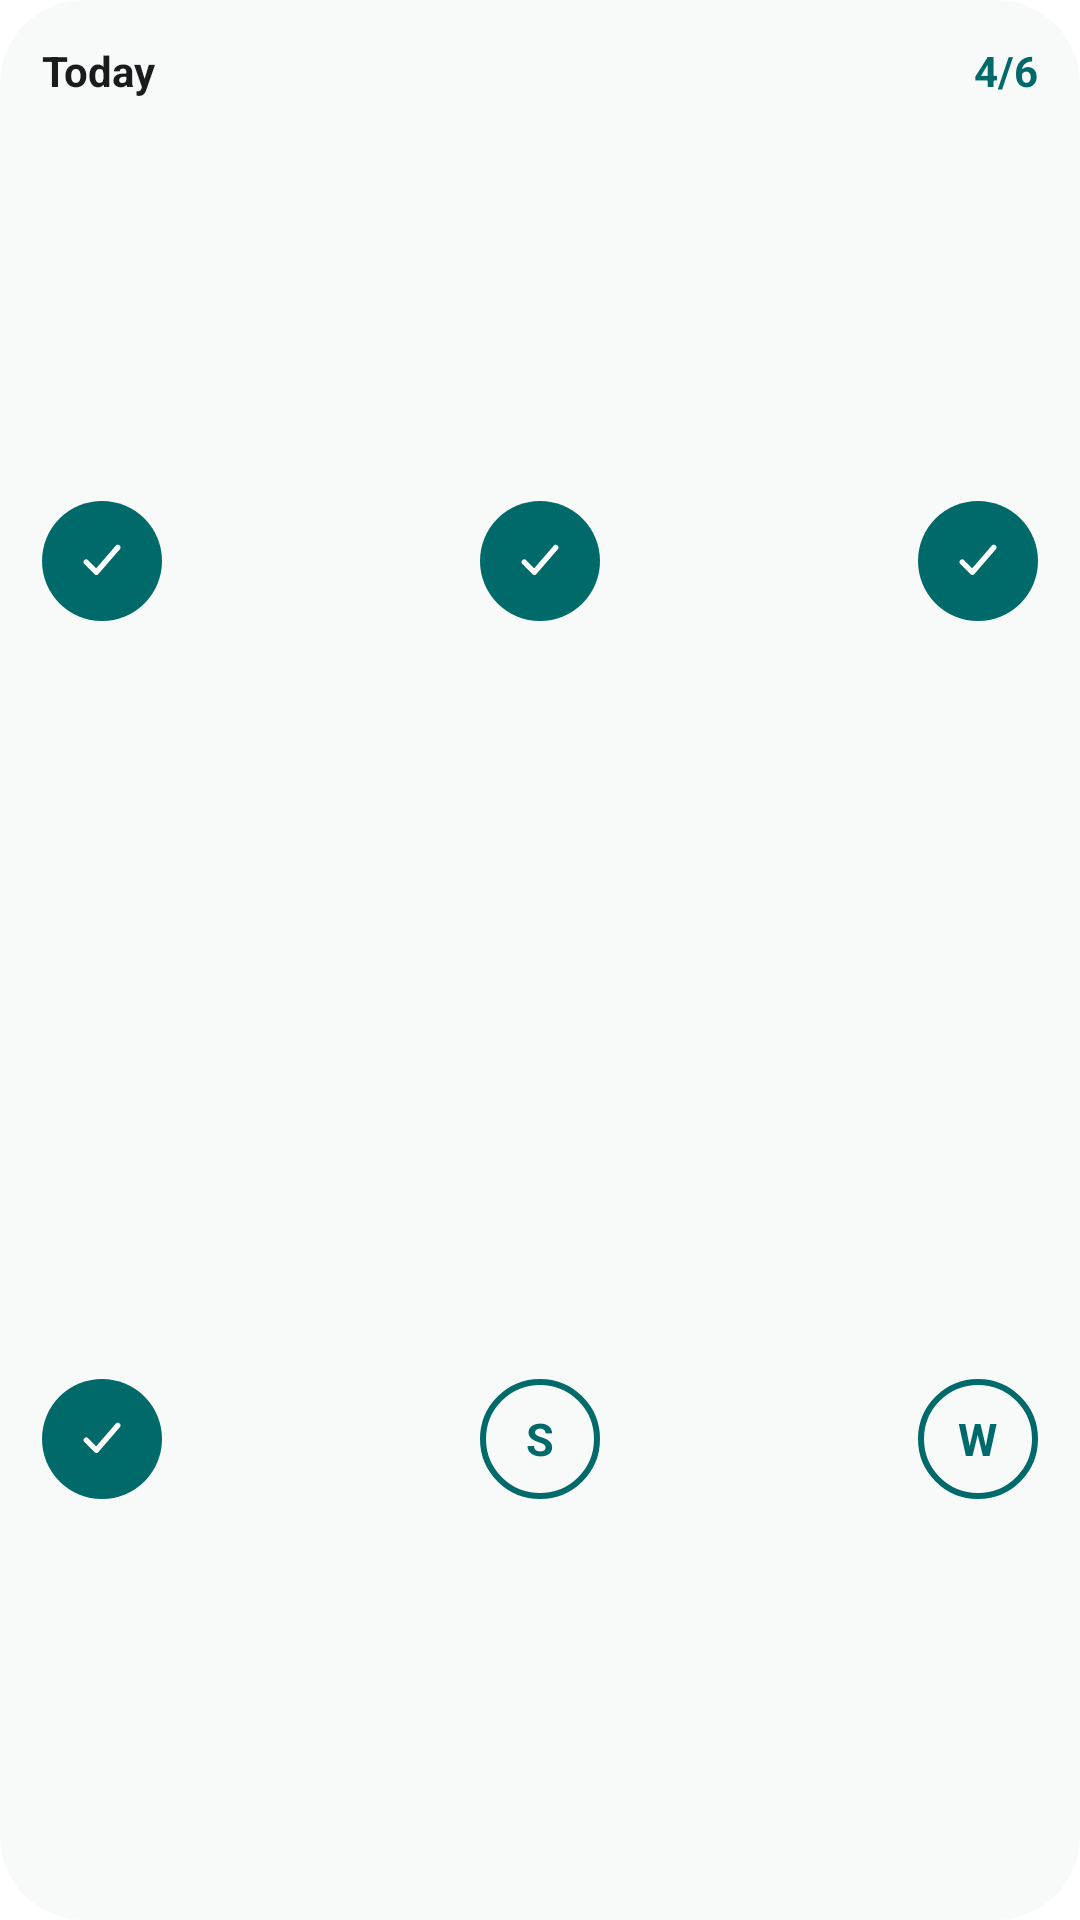

Produce the Android XML layout that renders to this screen, including the resource entries it uses.
<!-- AndroidManifest.xml: application theme Theme.App.Starting -->
<!-- res/layout/widget_preview_habit_grid.xml -->
<?xml version="1.0" encoding="utf-8"?>
<LinearLayout xmlns:android="http://schemas.android.com/apk/res/android"
    android:layout_width="match_parent"
    android:layout_height="match_parent"
    android:background="@drawable/widget_preview_card_bg"
    android:orientation="vertical"
    android:padding="14dp">

    <LinearLayout
        android:layout_width="match_parent"
        android:layout_height="wrap_content"
        android:orientation="horizontal">

        <TextView
            android:layout_width="0dp"
            android:layout_height="wrap_content"
            android:layout_weight="1"
            android:text="Today"
            android:textSize="14sp"
            android:textStyle="bold"
            android:textColor="#191C1C" />

        <TextView
            android:layout_width="wrap_content"
            android:layout_height="wrap_content"
            android:text="4/6"
            android:textSize="14sp"
            android:textStyle="bold"
            android:textColor="#006A6A" />
    </LinearLayout>

    <LinearLayout
        android:layout_width="match_parent"
        android:layout_height="0dp"
        android:layout_weight="1"
        android:layout_marginTop="8dp"
        android:orientation="horizontal"
        android:gravity="center">

        <FrameLayout android:layout_width="40dp" android:layout_height="40dp">
            <ImageView android:layout_width="match_parent" android:layout_height="match_parent" android:src="@drawable/widget_preview_circle_filled" />
            <ImageView android:layout_width="18dp" android:layout_height="18dp" android:layout_gravity="center" android:src="@drawable/ic_widget_check" />
        </FrameLayout>
        <ImageView android:layout_width="0dp" android:layout_height="1dp" android:layout_weight="1" />
        <FrameLayout android:layout_width="40dp" android:layout_height="40dp">
            <ImageView android:layout_width="match_parent" android:layout_height="match_parent" android:src="@drawable/widget_preview_circle_filled" />
            <ImageView android:layout_width="18dp" android:layout_height="18dp" android:layout_gravity="center" android:src="@drawable/ic_widget_check" />
        </FrameLayout>
        <ImageView android:layout_width="0dp" android:layout_height="1dp" android:layout_weight="1" />
        <FrameLayout android:layout_width="40dp" android:layout_height="40dp">
            <ImageView android:layout_width="match_parent" android:layout_height="match_parent" android:src="@drawable/widget_preview_circle_filled" />
            <ImageView android:layout_width="18dp" android:layout_height="18dp" android:layout_gravity="center" android:src="@drawable/ic_widget_check" />
        </FrameLayout>
    </LinearLayout>

    <LinearLayout
        android:layout_width="match_parent"
        android:layout_height="0dp"
        android:layout_weight="1"
        android:orientation="horizontal"
        android:gravity="center">

        <FrameLayout android:layout_width="40dp" android:layout_height="40dp">
            <ImageView android:layout_width="match_parent" android:layout_height="match_parent" android:src="@drawable/widget_preview_circle_filled" />
            <ImageView android:layout_width="18dp" android:layout_height="18dp" android:layout_gravity="center" android:src="@drawable/ic_widget_check" />
        </FrameLayout>
        <ImageView android:layout_width="0dp" android:layout_height="1dp" android:layout_weight="1" />
        <FrameLayout android:layout_width="40dp" android:layout_height="40dp">
            <ImageView android:layout_width="match_parent" android:layout_height="match_parent" android:src="@drawable/widget_preview_circle_outline" />
            <TextView android:layout_width="wrap_content" android:layout_height="wrap_content" android:layout_gravity="center"
                android:text="S" android:textSize="15sp" android:textStyle="bold" android:textColor="#006A6A" />
        </FrameLayout>
        <ImageView android:layout_width="0dp" android:layout_height="1dp" android:layout_weight="1" />
        <FrameLayout android:layout_width="40dp" android:layout_height="40dp">
            <ImageView android:layout_width="match_parent" android:layout_height="match_parent" android:src="@drawable/widget_preview_circle_outline" />
            <TextView android:layout_width="wrap_content" android:layout_height="wrap_content" android:layout_gravity="center"
                android:text="W" android:textSize="15sp" android:textStyle="bold" android:textColor="#006A6A" />
        </FrameLayout>
    </LinearLayout>
</LinearLayout>
<!-- resources referenced by this layout -->
<resources>
  <!-- drawable ic_widget_check (drawable) -->
  <vector xmlns:android="http://schemas.android.com/apk/res/android"
      android:width="24dp"
      android:height="24dp"
      android:viewportWidth="24"
      android:viewportHeight="24">
    <path
        android:strokeColor="#FFFFFFFF"
        android:strokeWidth="2.4"
        android:strokeLineCap="round"
        android:strokeLineJoin="round"
        android:pathData="M5,12.5L9.5,17L19,6" />
  </vector>
  <!-- drawable widget_preview_card_bg (drawable) -->
  <?xml version="1.0" encoding="utf-8"?>
  <shape xmlns:android="http://schemas.android.com/apk/res/android"
      android:shape="rectangle">
      <solid android:color="#F8FAF9" />
      <corners android:radius="28dp" />
  </shape>
  <!-- drawable widget_preview_circle_filled (drawable) -->
  <?xml version="1.0" encoding="utf-8"?>
  <shape xmlns:android="http://schemas.android.com/apk/res/android"
      android:shape="oval">
      <solid android:color="#006A6A" />
  </shape>
  <!-- drawable widget_preview_circle_outline (drawable) -->
  <?xml version="1.0" encoding="utf-8"?>
  <shape xmlns:android="http://schemas.android.com/apk/res/android"
      android:shape="oval">
      <solid android:color="#F8FAF9" />
      <stroke
          android:width="2dp"
          android:color="#006A6A" />
  </shape>
  <style name="Theme.App.Starting" parent="Theme.SplashScreen">
          
          <item name="windowSplashScreenBackground">#FCF8FB</item>
          
          
          <item name="windowSplashScreenAnimatedIcon">@android:color/transparent</item>
          
          
          <item name="postSplashScreenTheme">@style/Theme.Rhythm</item>
      </style>
  <style name="Theme.Rhythm" parent="Theme.AppCompat.DayNight.NoActionBar" />
</resources>
